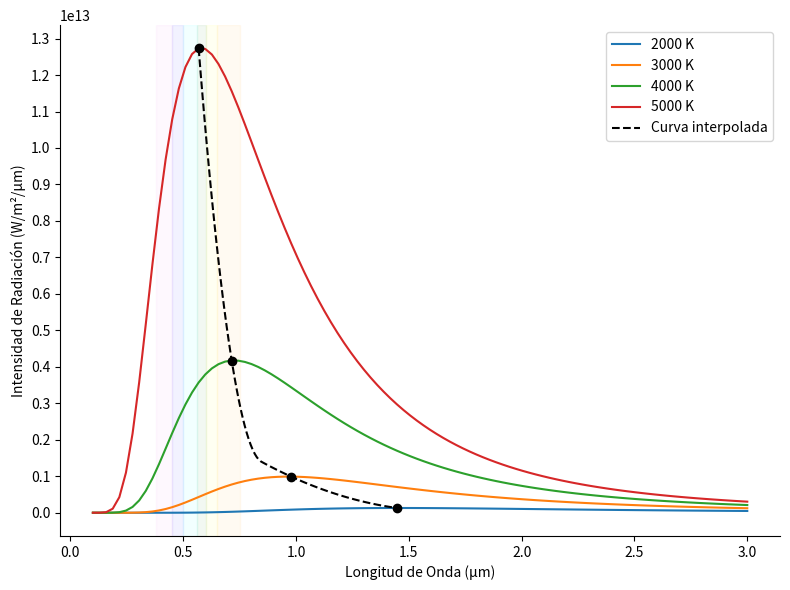
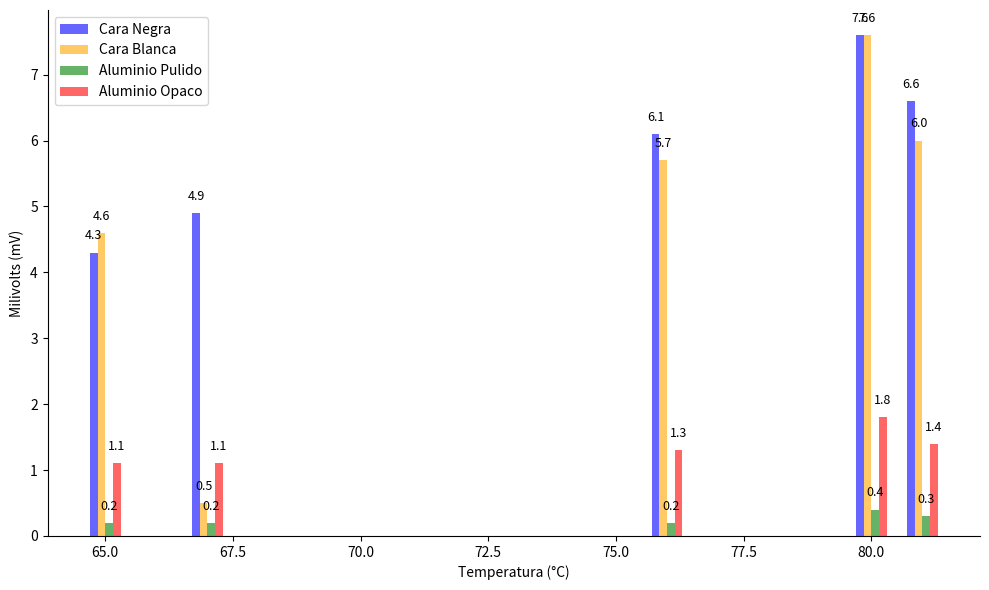
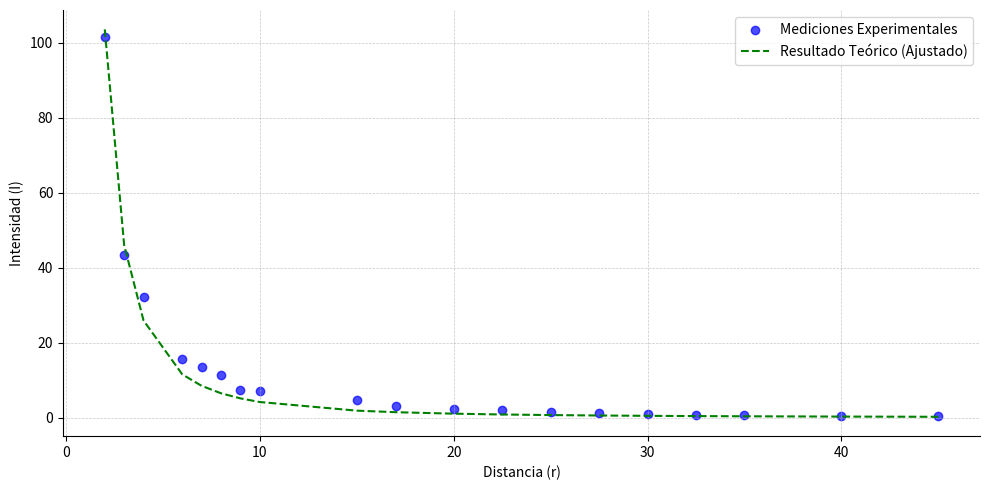
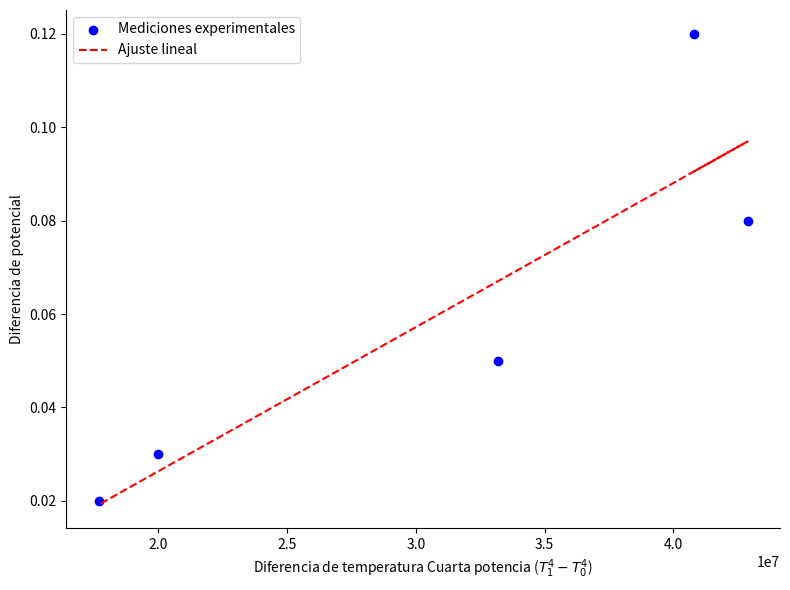

Reproduce these figures in Python, in order.
#Radiation Intensity vs. Wavelength for different temperatures
import numpy as np
import matplotlib.pyplot as plt
import matplotlib.ticker as ticker
from scipy.interpolate import interp1d

# Constants
h = 6.626e-34  # Planck's constant (Joule seconds)
c = 3.0e8      # Speed of light (meters per second)
k = 1.38e-23   # Boltzmann constant (Joules per Kelvin)

# Wavelength range in micrometers
wavelengths_um = np.linspace(0.1, 3, 100)  # Wavelengths in micrometers

# Temperatures
temperatures_K = [2000, 3000, 4000, 5000]  # Temperatures in Kelvin

# Function to calculate radiation intensity
def radiation_intensity(wavelength, temperature):
    return (2 * h * c**2) / (wavelength**5) * (1 / (np.exp((h * c) / (wavelength * k * temperature)) - 1))

# Find the wavelength corresponding to the maximum intensity for each temperature
max_wavelengths = []
max_intensities = []
for temp in temperatures_K:
    intensity = [radiation_intensity(w * 1e-6, temp) for w in wavelengths_um]
    max_wavelength_index = np.argmax(intensity)
    max_wavelength = wavelengths_um[max_wavelength_index]
    max_intensity = intensity[max_wavelength_index]
    max_wavelengths.append(max_wavelength)
    max_intensities.append(max_intensity)

# Interpolate to get a curve that joins the maximum intensity points
interp_function = interp1d(max_wavelengths, max_intensities, kind='quadratic')
interp_wavelengths = np.linspace(min(max_wavelengths), max(max_wavelengths), 100)
interp_intensities = interp_function(interp_wavelengths)

# Create the plot
fig, ax = plt.subplots(figsize=(8, 6))

# Plot the curves for different temperatures
for i, temp in enumerate(temperatures_K):
    intensity = [radiation_intensity(w * 1e-6, temp) for w in wavelengths_um]
    ax.plot(wavelengths_um, intensity, label=f"{temp} K")

    # Add markers for the maximum points
    ax.plot(max_wavelengths[i], max_intensities[i], 'o', color='black')

# Plot the interpolated curve
ax.plot(interp_wavelengths, interp_intensities, 'k--', label='Curva interpolada')

# Tufte's recommendations for minimalistic design
ax.spines["top"].set_color("none")
ax.spines["right"].set_color("none")
ax.xaxis.set_ticks_position("bottom")
ax.yaxis.set_ticks_position("left")
ax.xaxis.set_major_locator(ticker.MultipleLocator(0.5))
ax.yaxis.set_major_locator(ticker.MultipleLocator(1e12))
ax.legend()

# Labels and title
ax.set_xlabel("Longitud de Onda (μm)")
ax.set_ylabel("Intensidad de Radiación (W/m²/μm)")
#ax.set_title("Intensidad de Radiación vs. Longitud de nda para diferenetes temperaturas")

# Define visible wavelength range and corresponding colors
visible_range = [0.38, 0.45, 0.50, 0.56, 0.60, 0.65, 0.75]  # Visible wavelength range in micrometers

# Define colors for the visible spectrum
colors = ['violet', 'blue', 'cyan', 'green', 'yellow', 'orange', 'red']

# Shade the visible spectrum regions
for i in range(len(colors)):
    if i < len(colors) - 1:
        ax.axvspan(visible_range[i], visible_range[i+1], color=colors[i], alpha=0.05)

plt.tight_layout()
plt.show()


#Millivolt readings for different cube face materials
import matplotlib.pyplot as plt

# Provided data for mV readings, surface types, and updated temperature values
surface_types = ['Cara Negra', 'Cara Blanca', 'Aluminio Pulido', 'Aluminio Opaco']
mV_readings = {
    'Cara Negra': [7.6, 6.6, 6.1, 4.9, 4.3],
    'Cara Blanca': [7.6, 6.0, 5.7, 0.5, 4.6],
    'Aluminio Pulido': [0.4, 0.3, 0.2, 0.2, 0.2],
    'Aluminio Opaco': [1.8, 1.4, 1.3, 1.1, 1.1]
}
# Updated temperature values for each mV reading
temperature_values = [80, 81, 76, 67, 65]

# Create a bar plot for mV readings with temperature
plt.figure(figsize=(10, 6))

# Defining a list of colors for each surface type
colors = ['blue', 'orange', 'green', 'red']

# Creating the bar plot for all surface types
for i, surface in enumerate(surface_types):
    x_values = [t + (i - 1.5) * 0.15 for t in temperature_values]  # Adjust positioning of bars
    plt.bar(x_values, mV_readings[surface], color=colors[i], width=0.15, align='center', alpha=0.6, label=surface)
    # Adding millivolt measurements on top of each bar
    for j, mV in enumerate(mV_readings[surface]):
        plt.text(x_values[j], mV + 0.2, str(mV), ha='center', fontsize=9, color='black')

# Adding labels and title
plt.xlabel('Temperatura (°C)')
plt.ylabel('Milivolts (mV)')
#plt.title('Lecturas de milivolts para diferentes materiales de las caras del cubo')

# Remove spines and ticks for Tufte style
plt.gca().spines['top'].set_visible(False)
plt.gca().spines['right'].set_visible(False)
plt.gca().xaxis.set_ticks_position('bottom')
plt.gca().yaxis.set_ticks_position('left')

# Adding a legend
plt.legend()

# Display the plot
plt.grid(False)
plt.tight_layout()
plt.xticks(rotation=0, ha='center')  # Rotate x-axis labels for better visibility
plt.show()


#Scatter plot and fitted theoretical results of the inverse square law of light
import numpy as np
import matplotlib.pyplot as plt
from scipy.optimize import curve_fit

# Example dataset: Replace with your actual data
variable1 = [2, 3, 4, 6, 7, 8, 9, 10, 15, 17, 20, 22.5, 25, 27.5, 30, 32.5, 35, 40, 45]
variable2 = [101.6, 43.4, 32.1, 15.6, 13.5, 11.3, 7.4, 7.1, 4.6, 3.0, 2.4, 1.9, 1.5, 1.2, 1.0, 0.8, 0.6, 0.5, 0.3]

# Inverse square law function
def inverse_square_law(r, I0):
    return I0 / (r ** 2)

# Fit the inverse square law function to the data
params, covariance = curve_fit(inverse_square_law, variable1, variable2)

# Extract the optimized parameter I0
I0_fit = params[0]

# Calculate theoretical intensities based on the fitted I0
theoretical_intensities_fit = [inverse_square_law(r, I0_fit) for r in variable1]

# Create a scatter plot
plt.figure(figsize=(10, 5))
plt.scatter(variable1, variable2, c='blue', alpha=0.7, label='Mediciones Experimentales')
plt.plot(variable1, theoretical_intensities_fit, c='green', linestyle='--', label='Resultado Teórico (Ajustado)')

# Add grid lines
plt.grid(True, linestyle='--', linewidth=0.5, alpha=0.7)

# Remove spines
plt.gca().spines['top'].set_visible(False)
plt.gca().spines['right'].set_visible(False)

# Add labels and title
plt.xlabel('Distancia (r)')
plt.ylabel('Intensidad (I)')
#plt.title('Gráfico de dispersión y resultados teóricos ajustados de la ley del cuadrado inverso de la luz')

# Add legend
plt.legend()

# Show plot
plt.tight_layout()
plt.show()


#Measured Potential Difference vs. Temperature Difference Fourth Power with Linear Fit
import matplotlib.pyplot as plt
import numpy as np
from scipy.optimize import curve_fit

# Given data
temperature = np.array([80, 81, 76, 67, 65])  # Temperature in °C
resistance_black = np.array([11.22, 10.45, 12.37, 15.96, 18.18])  # Resistance for black face in kΩ

# Function to calculate the temperature difference's fourth power
def temp_diff_power(t, t_ref):
    return (t**4) - (t_ref**4)

# Calculate the temperature difference's fourth power using a reference temperature T0
T0 = 20  # Reference temperature in °C
temp_diff_power_values = temp_diff_power(temperature, T0)

# Measured potential difference at the output of the radiation sensor (hypothetical values)
measured_potential_difference = np.array([0.12, 0.08, 0.05, 0.03, 0.02])  # Hypothetical values

# Linear fit using numpy.polyfit()
slope, intercept = np.polyfit(temp_diff_power_values, measured_potential_difference, 1)

# Calculate the fitted line
fitted_line = slope * temp_diff_power_values + intercept

# Tufte-style plot
plt.figure(figsize=(8, 6))

# Scatter plot
plt.scatter(temp_diff_power_values, measured_potential_difference, marker='o', color='blue', label='Mediciones experimentales')

# Plot the linear fit
plt.plot(temp_diff_power_values, fitted_line, color='red', linestyle='--', label='Ajuste lineal')

# Adding labels and title
plt.xlabel('Diferencia de temperatura Cuarta potencia ($T_1^4 - T_0^4$)')
plt.ylabel('Diferencia de potencial')
#plt.title("Measured Potential Difference vs. Temperature Difference Fourth Power with Linear Fit")

# Adding a legend
plt.legend()

# Removing the top and right spines of the axes
plt.gca().spines['top'].set_visible(False)
plt.gca().spines['right'].set_visible(False)

# Show the plot
plt.tight_layout()
plt.show()
